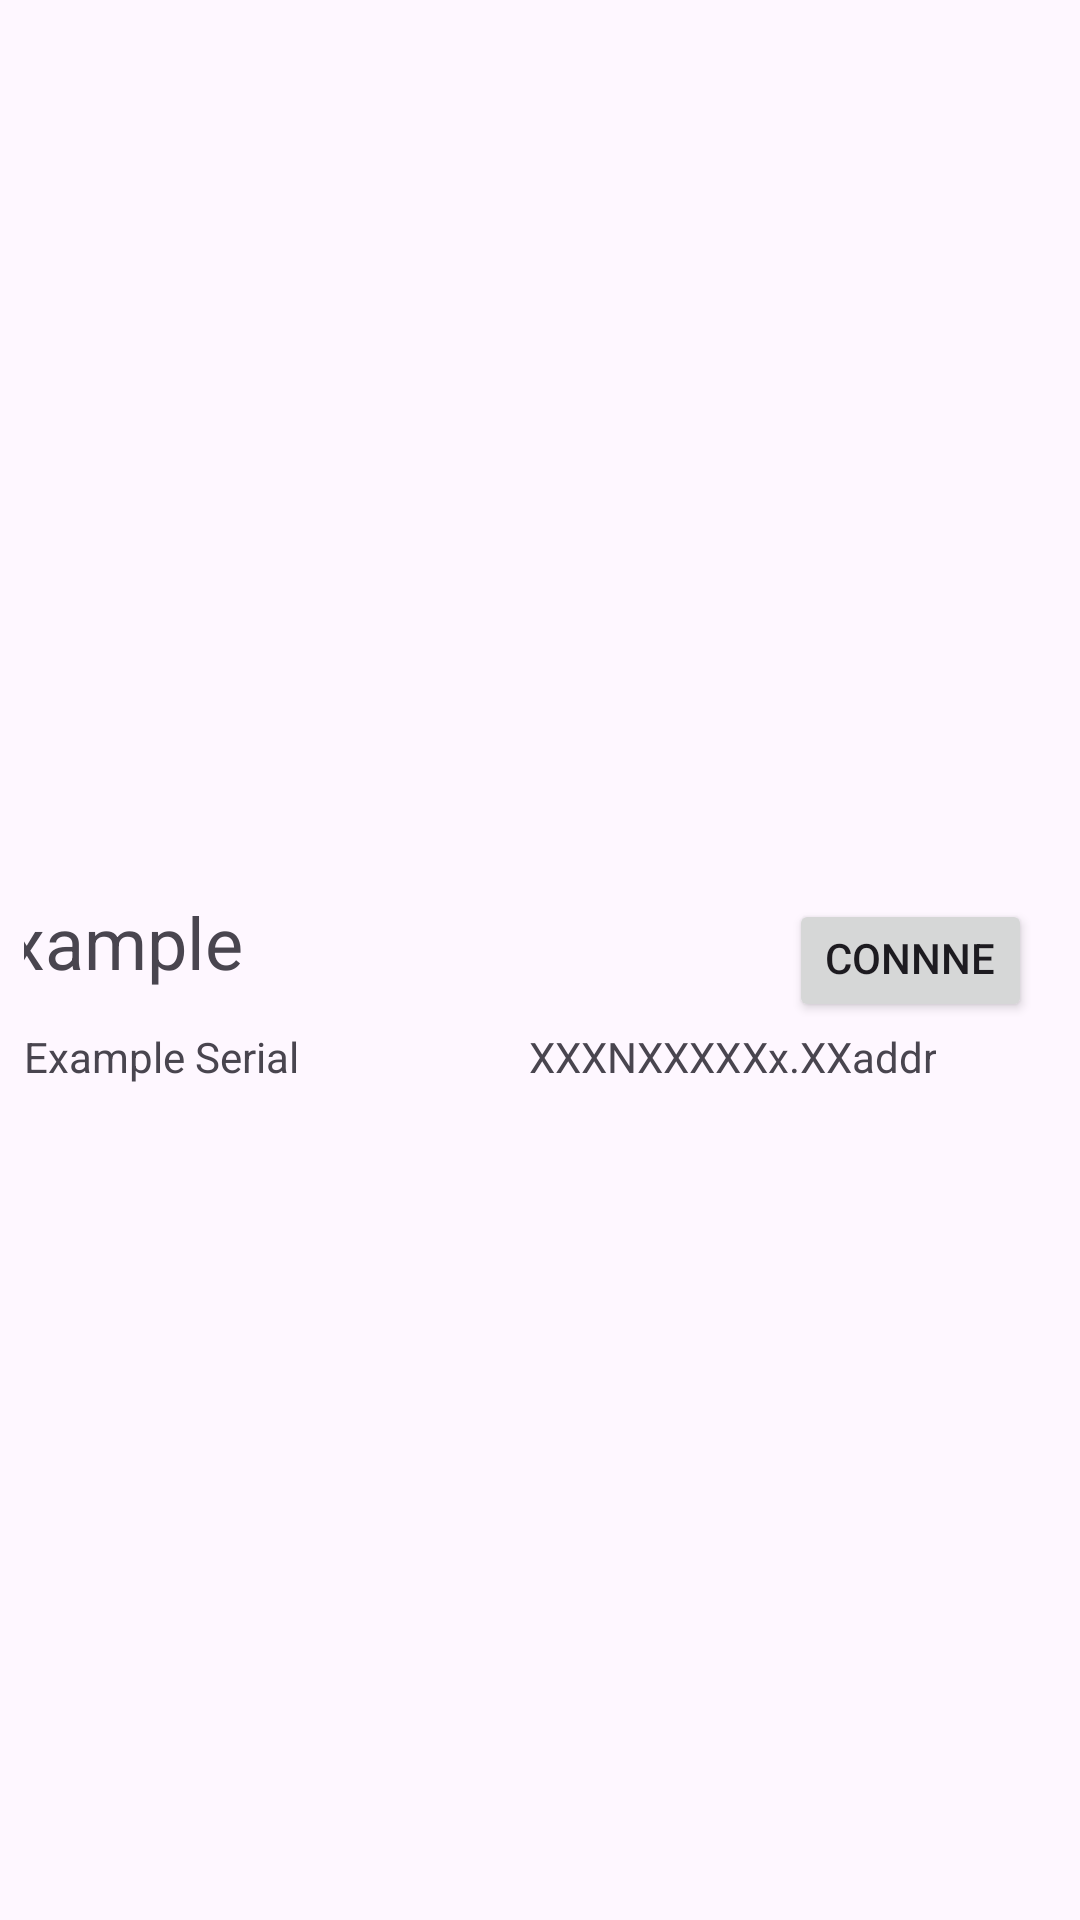

Android layout source for this screen:
<!-- AndroidManifest.xml: application theme Theme.ModbusMonitor -->
<!-- res/layout/controller_item.xml -->
<?xml version="1.0" encoding="utf-8"?>
<androidx.constraintlayout.widget.ConstraintLayout
    xmlns:android="http://schemas.android.com/apk/res/android"
    xmlns:app="http://schemas.android.com/apk/res-auto"
    xmlns:tools="http://schemas.android.com/tools"
    android:layout_width="match_parent"
    android:layout_height="80dp"
    android:paddingStart="8dp"
    android:paddingEnd="8dp">


    <TextView
        android:id="@+id/cvControllerTitle"
        android:layout_width="293dp"
        android:layout_height="45dp"
        android:text="Example"
        android:textSize="24sp"
        app:layout_constraintBottom_toBottomOf="parent"
        app:layout_constraintEnd_toStartOf="@+id/cvConnect"
        app:layout_constraintStart_toStartOf="parent"
        app:layout_constraintTop_toTopOf="parent" />


    <TextView
        android:id="@+id/cvControllerSerial"
        android:layout_width="0dp"
        android:layout_height="wrap_content"
        android:text="Example Serial"
        app:layout_constraintEnd_toStartOf="@+id/cvControllerModel"
        app:layout_constraintStart_toStartOf="parent"
        app:layout_constraintTop_toBottomOf="@+id/cvControllerTitle" />

    <TextView
        android:id="@+id/cvControllerSoftware"
        android:layout_width="0dp"
        android:layout_height="wrap_content"
        android:text="Xx.XX"
        app:layout_constraintEnd_toStartOf="@+id/cvControllerMbAddress"
        app:layout_constraintTop_toBottomOf="@+id/cvControllerTitle" />

    <TextView
        android:id="@+id/cvControllerModel"
        android:layout_width="0dp"
        android:layout_height="wrap_content"
        android:text="XXXNXXXX"
        app:layout_constraintEnd_toStartOf="@+id/cvControllerSoftware"
        app:layout_constraintTop_toBottomOf="@+id/cvControllerTitle" />

    <TextView
        android:id="@+id/cvControllerMbAddress"
        android:layout_width="0dp"
        android:layout_height="wrap_content"
        android:layout_marginEnd="40dp"
        android:paddingRight="@+id/cbConnect"
        android:text="addr"
        app:layout_constraintEnd_toEndOf="parent"
        app:layout_constraintTop_toBottomOf="@+id/cvControllerTitle" />

    <Button
        android:id="@+id/cvConnect"
        android:layout_width="81dp"
        android:layout_height="41dp"
        android:layout_marginEnd="8dp"
        android:text="@string/controllers_list_connect_button"
        app:layout_constraintBottom_toBottomOf="parent"
        app:layout_constraintEnd_toEndOf="parent"
        app:layout_constraintTop_toTopOf="parent" />


</androidx.constraintlayout.widget.ConstraintLayout>
<!-- resources referenced by this layout -->
<resources>
  <string name="controllers_list_connect_button">Connnect</string>
  <style name="Theme.ModbusMonitor" parent="Base.Theme.ModbusMonitor" />
  <style name="Base.Theme.ModbusMonitor" parent="Theme.Material3.DayNight.NoActionBar">
          
          
      </style>
</resources>
